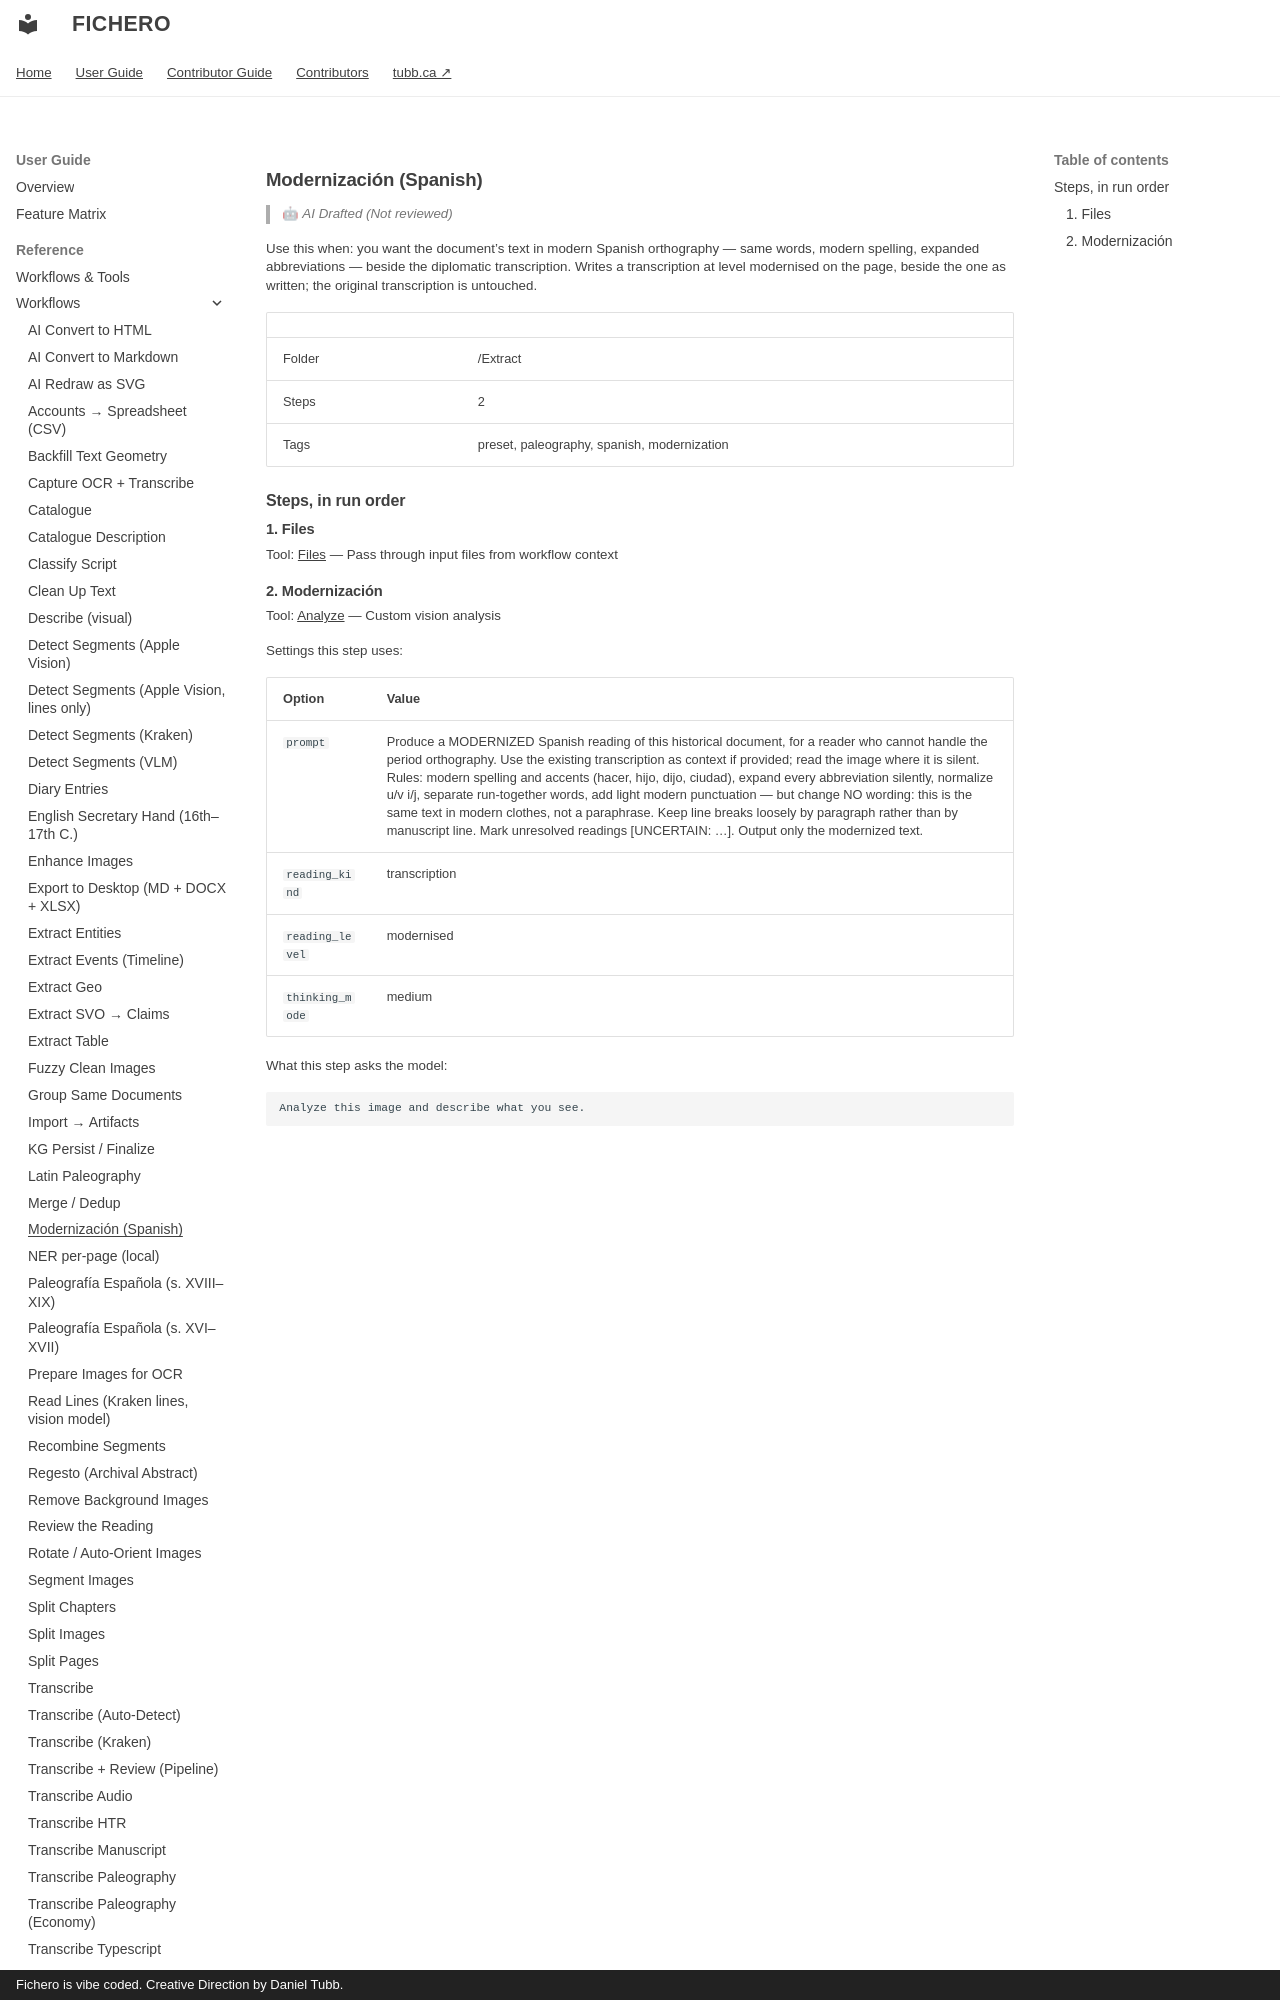

repository: dtubb/fichero · page: reference_manual/tool_references/workflows/modernizacion-spanish/index.html · generator: mkdocs · copyright: Fichero is vibe coded. Creative Direction by Daniel Tubb.

<!-- GENERATED by scripts/generate_capability_reference.py — do not edit by hand. -->

# Modernización (Spanish)

> 🤖 *AI Drafted (Not reviewed)*

Use this when: you want the document's text in modern Spanish orthography — same words, modern spelling, expanded abbreviations — beside the diplomatic transcription. Writes a transcription at level modernised on the page, beside the one as written; the original transcription is untouched.

| | |
| --- | --- |
| Folder | /Extract |
| Steps | 2 |
| Tags | preset, paleography, spanish, modernization |

## Steps, in run order

### 1. Files

Tool: [Files](../tools/files.md) — Pass through input files from workflow context
